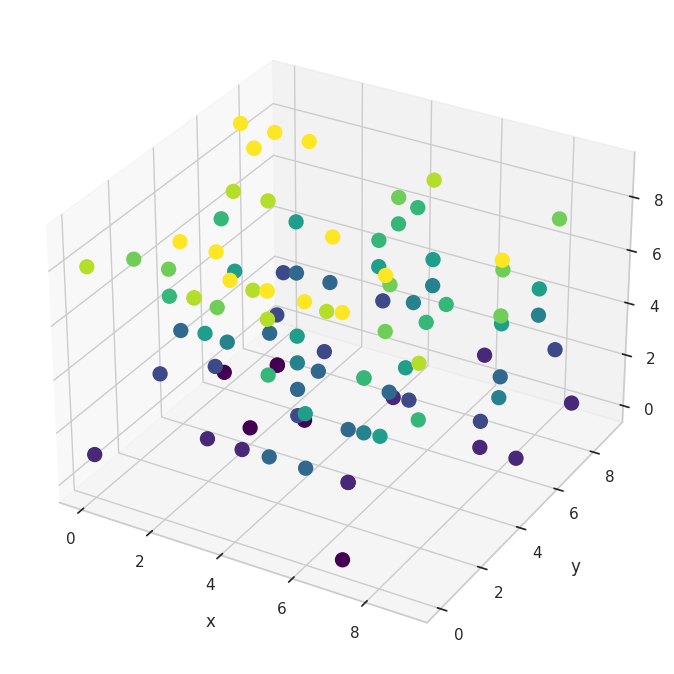

This chart was generated by the following Python code:
#!/usr/bin/env python

"""
Plot a random point cloud with color
"""

__author__ = "Brendan Harmon"
__copyright__ = "Copyright 2023, Brendan Harmon"
__email__ = "brendan.harmon@gmail.com"
__license__ = "MIT"
__version__ = "1.0.0"

# import modules
import numpy as np
import matplotlib.pyplot as plt
import seaborn as sns

# set theme
sns.set(style = "whitegrid")

# create plot
ax = plt.subplot(projection='3d')

# instantiate random number generator
rng = np.random.default_rng()

# generate random x, y, and z values
low = 0
high = 10
n = 100
x = rng.integers(low=low, high=high, size=n)
y = rng.integers(low=low, high=high, size=n)
z = rng.integers(low=low, high=high, size=n)

# plot points
plot = ax.scatter(x, y, z, c=z, cmap='viridis', alpha=1, s=100)

# print coordinates
for i in range(n):
    color=plot.to_rgba(z[i])
    print(f'{x[i]},{y[i]},{z[i]},{color[0]},{color[1]},{color[2]}')

# set axes label
ax.set_xlabel('x', labelpad=10)
ax.set_ylabel('y', labelpad=10)
ax.set_zlabel('z', labelpad=10)

# create figure
fig = ax.get_figure()

# save as image
fig.set_size_inches(8.5, 8.5)
fig.savefig(
    'color-point-cloud.png',
    dpi=300,
    bbox_inches='tight',
    pad_inches=0)